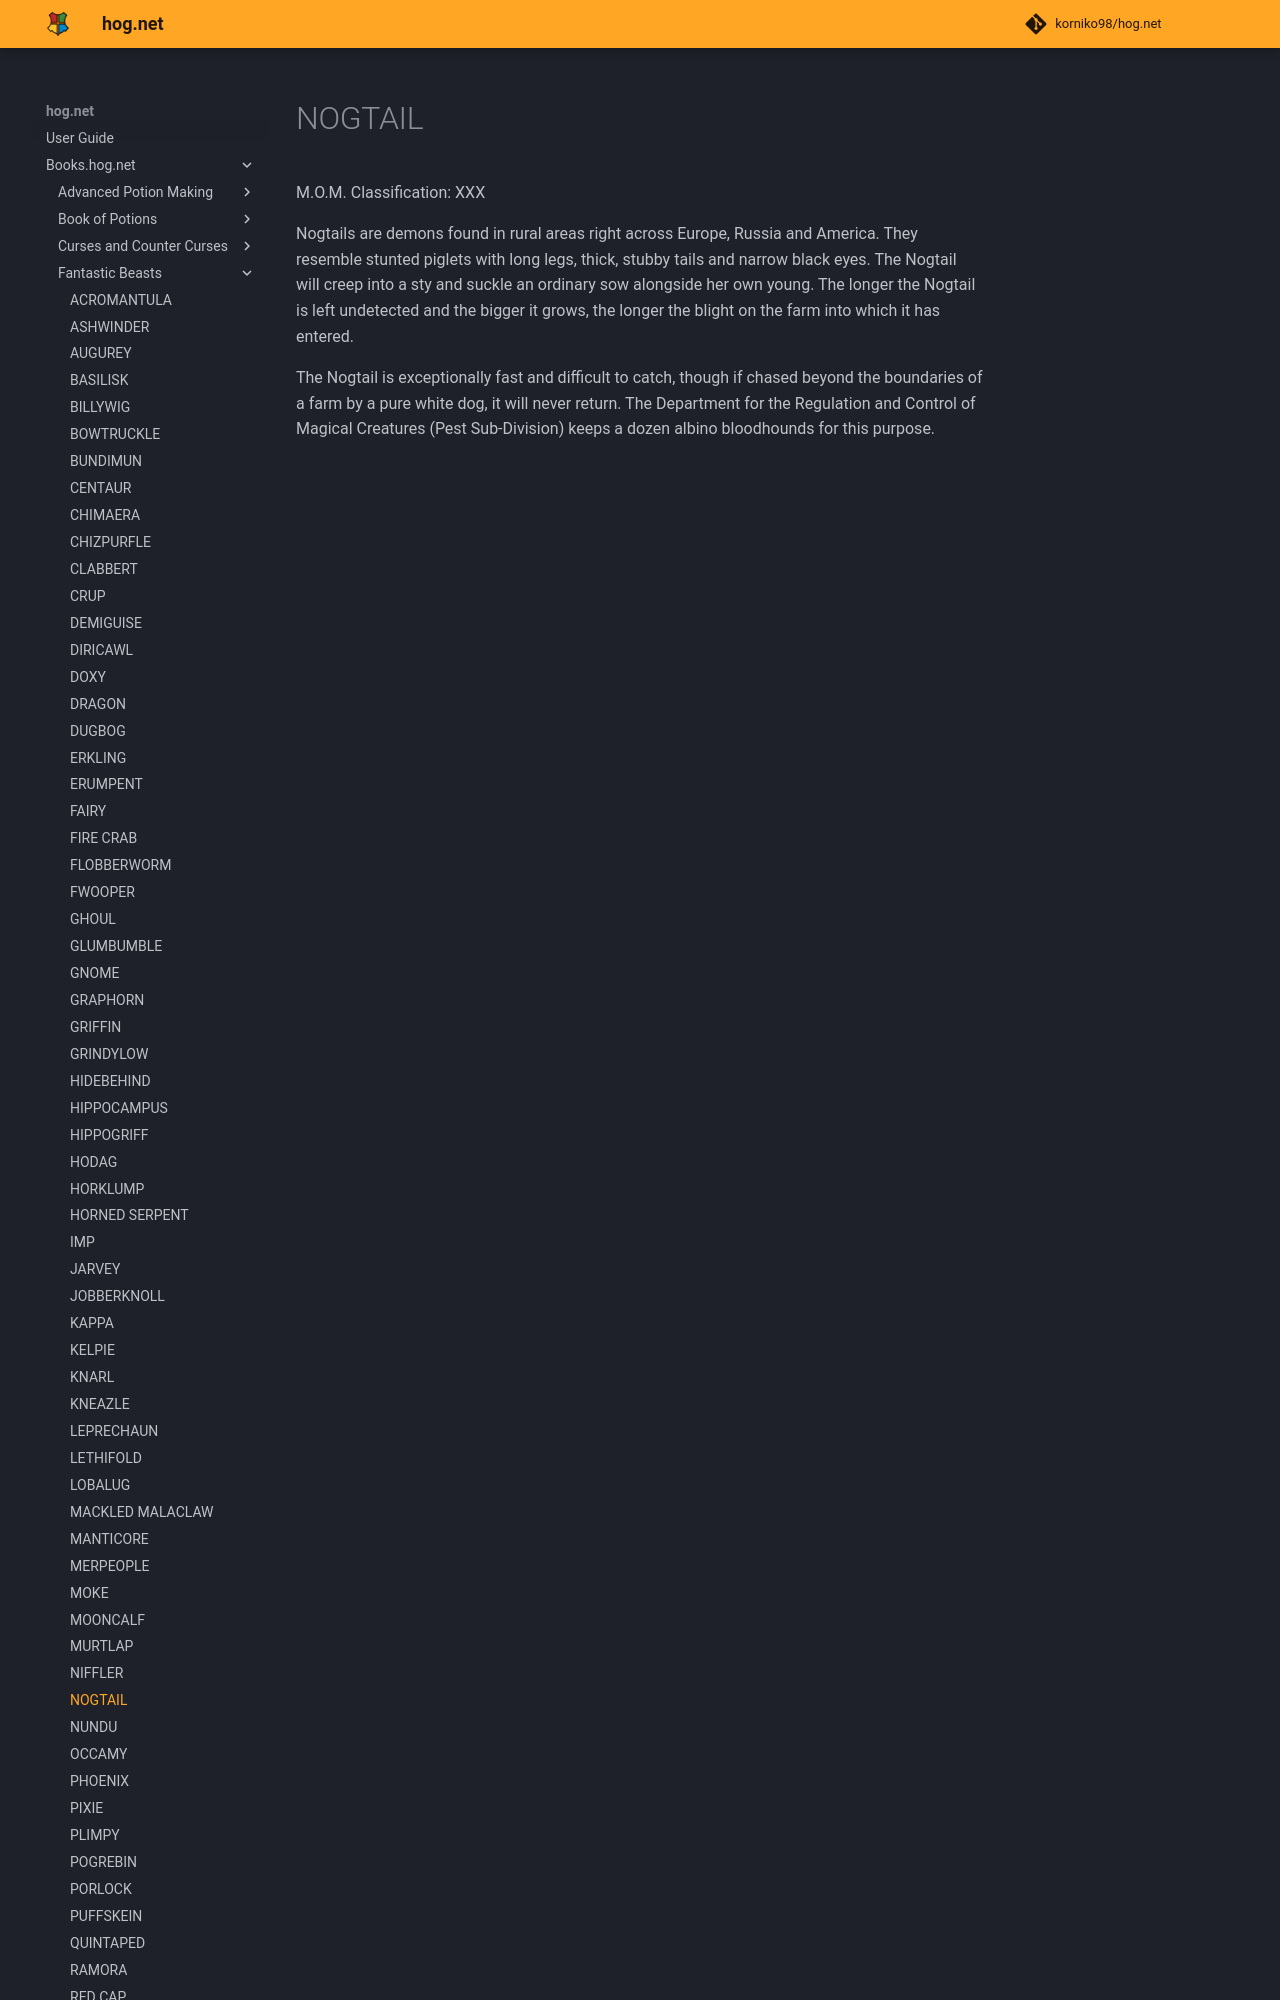

repository: korniko98/hog.net · page: Books.hog.net/Fantastic_Beasts/NOGTAIL/index.html · generator: mkdocs

# NOGTAIL  
M.O.M. Classification: XXX  
  
Nogtails are demons found in rural areas right across Europe, Russia and America. They resemble stunted piglets with long legs, thick, stubby tails and narrow black eyes. The Nogtail will creep into a sty and suckle an ordinary sow alongside her own young. The longer the Nogtail is left undetected and the bigger it grows, the longer the blight on the farm into which it has entered.  
  
The Nogtail is exceptionally fast and difficult to catch, though if chased beyond the boundaries of a farm by a pure white dog, it will never ret
